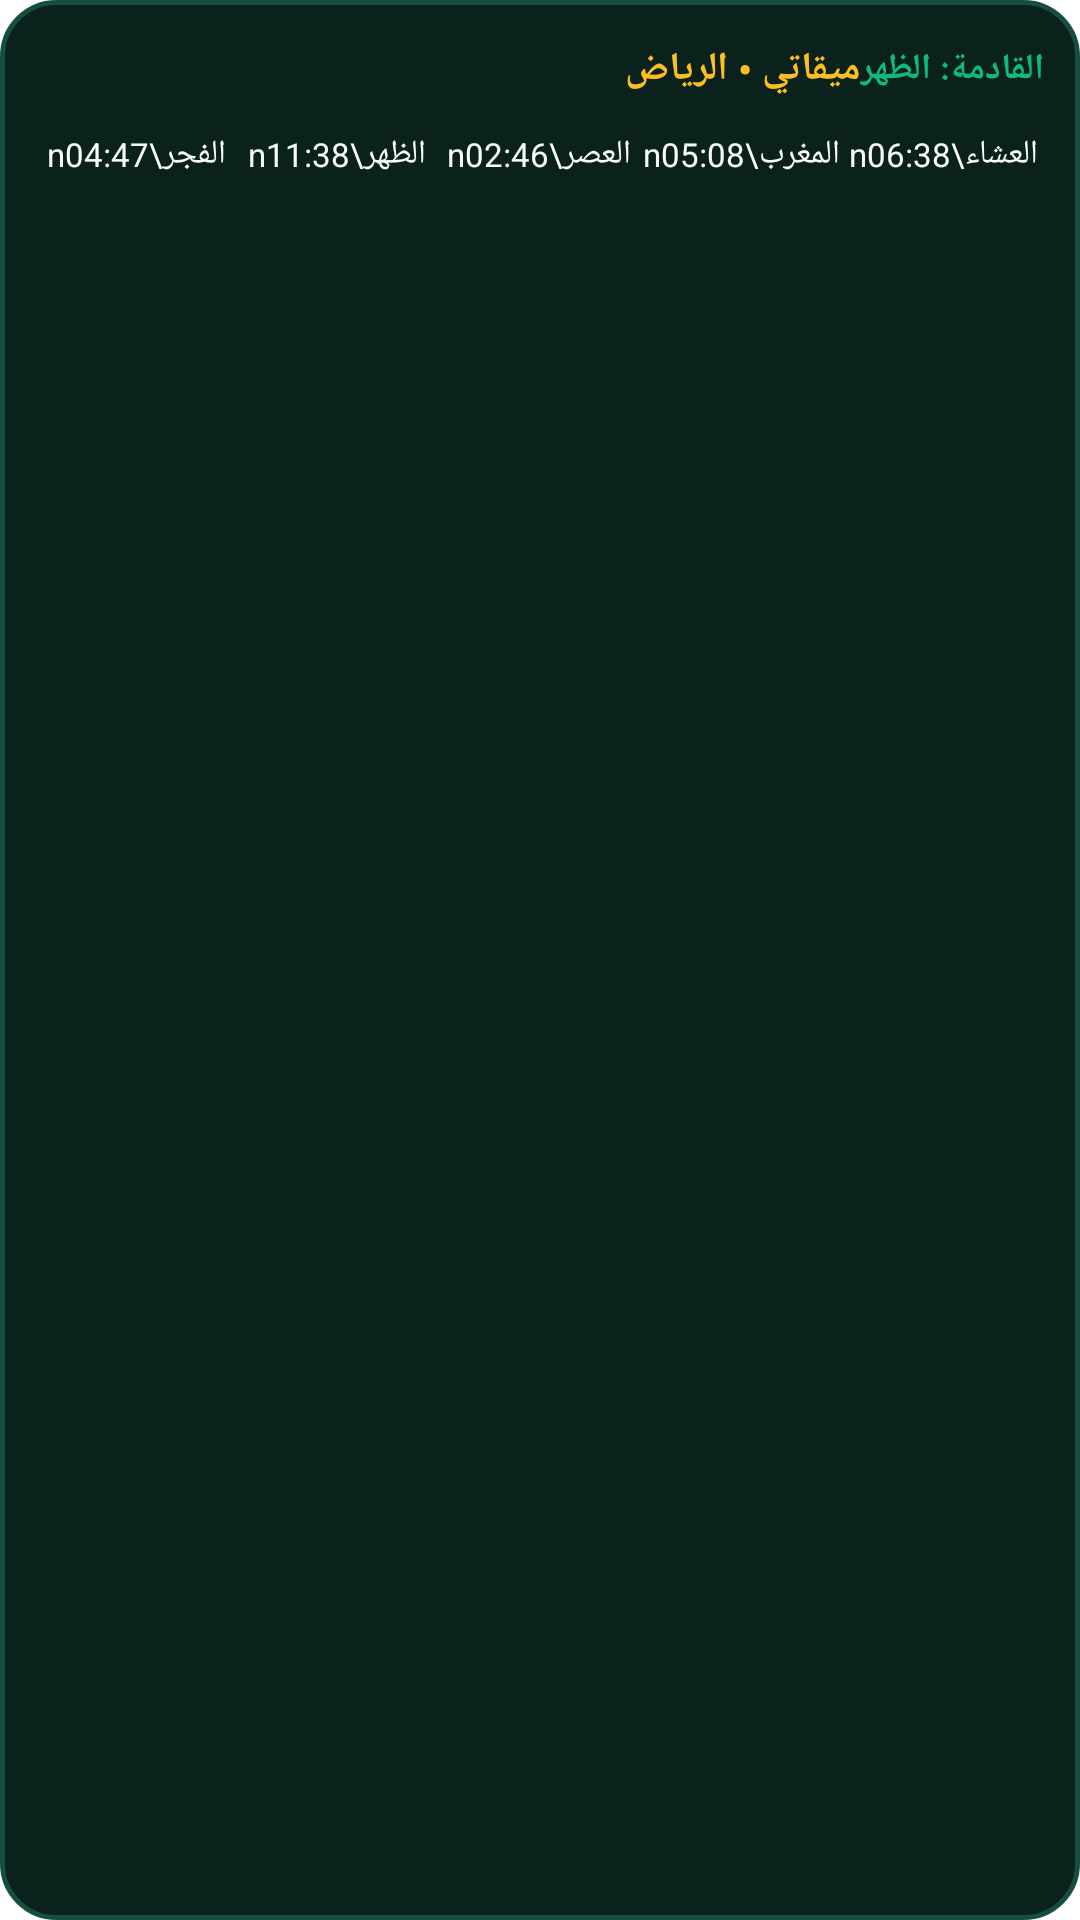

Android layout source for this screen:
<!-- AndroidManifest.xml: fallback theme Theme.MaterialComponents.DayNight.NoActionBar -->
<!-- res/layout/widget_prayers.xml -->
<?xml version="1.0" encoding="utf-8"?>
<LinearLayout xmlns:android="http://schemas.android.com/apk/res/android"
    android:id="@+id/widget_prayers_root"
    android:layout_width="match_parent"
    android:layout_height="match_parent"
    android:background="@drawable/widget_bg"
    android:orientation="vertical"
    android:padding="12dp">

    <LinearLayout
        android:layout_width="match_parent"
        android:layout_height="wrap_content"
        android:gravity="center_vertical"
        android:orientation="horizontal">
        <ImageView
            android:layout_width="22dp"
            android:layout_height="22dp"
            android:src="@drawable/ic_miqati_logo" />
        <TextView
            android:id="@+id/wp_city"
            android:layout_width="0dp"
            android:layout_height="wrap_content"
            android:layout_weight="1"
            android:layout_marginStart="8dp"
            android:text="ميقاتي • الرياض"
            android:textColor="#FBBF24"
            android:textSize="13sp"
            android:textStyle="bold" />
        <TextView
            android:id="@+id/wp_next"
            android:layout_width="wrap_content"
            android:layout_height="wrap_content"
            android:text="القادمة: الظهر"
            android:textColor="#10B981"
            android:textSize="12sp"
            android:textStyle="bold" />
    </LinearLayout>

    <LinearLayout
        android:layout_width="match_parent"
        android:layout_height="wrap_content"
        android:layout_marginTop="10dp"
        android:orientation="horizontal"
        android:weightSum="5">
        <TextView android:id="@+id/wp_fajr" android:layout_width="0dp" android:layout_height="wrap_content" android:layout_weight="1" android:gravity="center" android:text="الفجر\n04:47" android:textColor="#F8FAFC" android:textSize="11sp" />
        <TextView android:id="@+id/wp_dhuhr" android:layout_width="0dp" android:layout_height="wrap_content" android:layout_weight="1" android:gravity="center" android:text="الظهر\n11:38" android:textColor="#F8FAFC" android:textSize="11sp" />
        <TextView android:id="@+id/wp_asr" android:layout_width="0dp" android:layout_height="wrap_content" android:layout_weight="1" android:gravity="center" android:text="العصر\n02:46" android:textColor="#F8FAFC" android:textSize="11sp" />
        <TextView android:id="@+id/wp_maghrib" android:layout_width="0dp" android:layout_height="wrap_content" android:layout_weight="1" android:gravity="center" android:text="المغرب\n05:08" android:textColor="#F8FAFC" android:textSize="11sp" />
        <TextView android:id="@+id/wp_isha" android:layout_width="0dp" android:layout_height="wrap_content" android:layout_weight="1" android:gravity="center" android:text="العشاء\n06:38" android:textColor="#F8FAFC" android:textSize="11sp" />
    </LinearLayout>
</LinearLayout>
<!-- resources referenced by this layout -->
<resources>
  <!-- drawable widget_bg (drawable) -->
  <?xml version="1.0" encoding="utf-8"?>
  <shape xmlns:android="http://schemas.android.com/apk/res/android" android:shape="rectangle">
      <solid android:color="#0A211C" />
      <stroke android:width="1.5dp" android:color="#154E40" />
      <corners android:radius="18dp" />
  </shape>
</resources>
